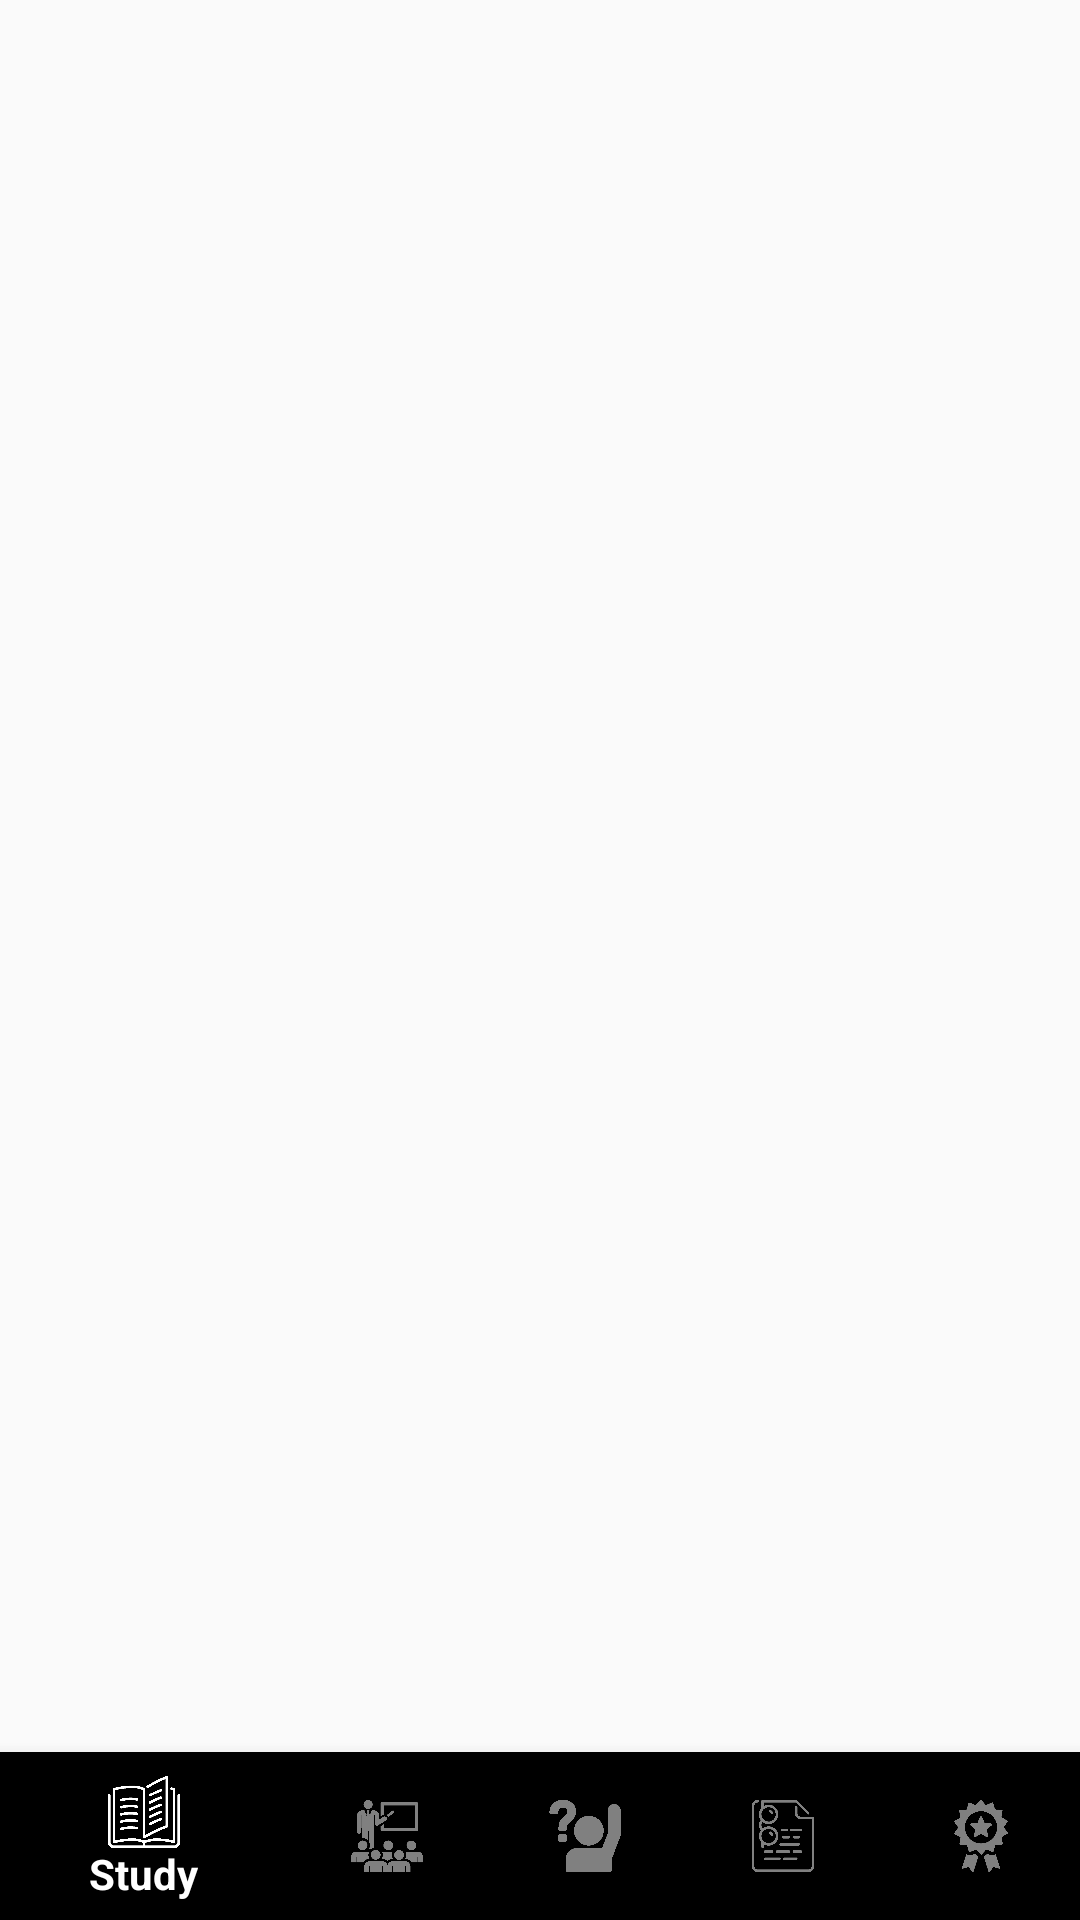

Android layout source for this screen:
<!-- AndroidManifest.xml: application theme AppTheme -->
<!-- res/layout/activity_main.xml -->
<?xml version="1.0" encoding="utf-8"?>
<RelativeLayout xmlns:android="http://schemas.android.com/apk/res/android"
    xmlns:tools="http://schemas.android.com/tools"
    android:layout_width="match_parent"
    android:layout_height="match_parent"
    xmlns:app="http://schemas.android.com/apk/res-auto"

    android:orientation="vertical"
    tools:context=".MainActivity">

  <android.support.design.widget.BottomNavigationView
      android:layout_width="match_parent"
      android:layout_height="wrap_content"
      android:layout_alignParentBottom="true"
      app:menu="@menu/menu_items"
      android:id="@+id/navview"
      android:background="#000000"
      app:itemIconTint="@color/color_item"
      app:itemTextColor="@color/color_item"
      />
  <FrameLayout
      android:id="@+id/fram_layout"
      android:layout_width="match_parent"
      android:layout_height="match_parent"
      android:layout_above="@id/navview"
      />





  
      
      
      
      

      
          
          
          
          
          
          
      
          
          
          
          
          
          
          


  
    
        
        
        
        

        

            
            
            
            
            
            
        
            
            
            
            
            
            
            


    
    
        
        
        
        

        
            
            
            
            
            
            
            

        
            
            
            
            
            
            
            
        
            
            
            
            
            
            
            
        
            
            
            
            
            
            
            


    
    
        
        
        
        
        
        
        
        
</RelativeLayout>
<!-- resources referenced by this layout -->
<resources>
  <style name="AppTheme" parent="Theme.AppCompat.Light.DarkActionBar">
          
          <item name="colorPrimary">@color/colorPrimary</item>
          <item name="colorPrimaryDark">@color/colorPrimaryDark</item>
          <item name="colorAccent">@color/colorAccent</item>
      </style>
  <color name="colorPrimary">#e51b23</color>
  <color name="colorPrimaryDark">#9b0b10</color>
  <color name="colorAccent">#000000</color>
</resources>
